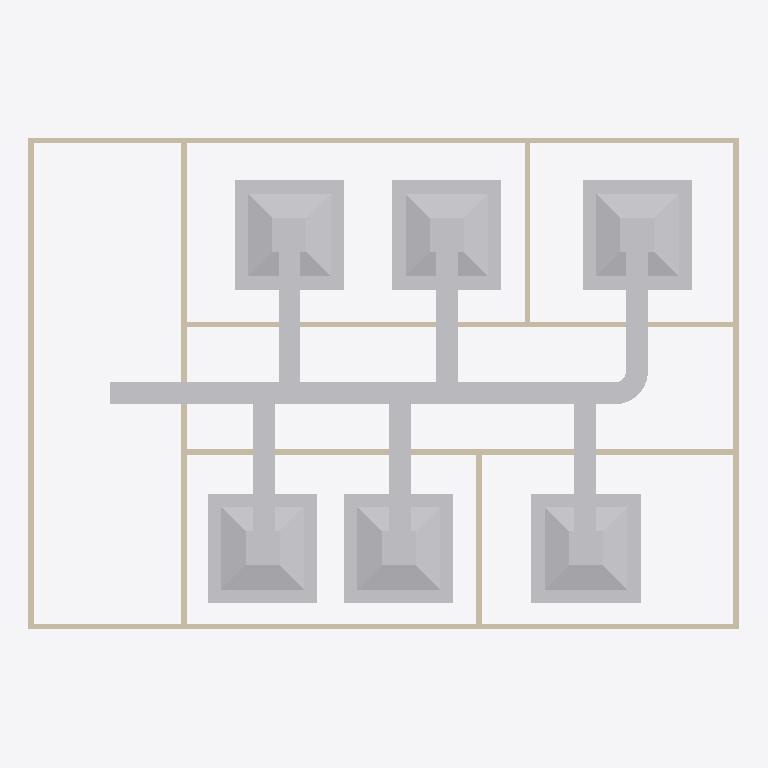
Plan cut of the same IFC building model at storey 'ducting' (level 2.80 m, cut at 4.20 m), seen from above with north up, elements coloured by IFC class: 19 other elements (light grey), 9 walls (beige). Cut surfaces are drawn darker.
Extent 13.0 m × 9.0 m × 3.3 m (x, y, z). Storeys (2): GF at 0.00 m; ducting at 2.80 m. Elements (44): 9 IfcWall, 8 IfcWindow, 7 IfcDuctSegment, 6 IfcAirTerminalBox, 6 IfcDoor, 6 IfcDuctFitting, 1 IfcDistributionElement, 1 IfcSlab.

HEADER;
FILE_DESCRIPTION(('ViewDefinition[DesignTransferView]'),'2;1');
FILE_NAME('s08-discussion.ifc','2026-10-26T15:04:35+08:00',(''),(''),'IfcOpenShell 0.8.5-post1','Bonsai 0.8.5-post1','Nobody');
FILE_SCHEMA(('IFC4'));
ENDSEC;
DATA;
#1=IFCPROJECT('1l4KqzPg9APwJzTSXJnQbj',$,'My Project',$,$,$,$,(#14,#26),#9);
#31=IFCSITE('1GKO1AHKzA0wLUP9eqTgJt',$,'My Site',$,$,#54,$,$,$,$,$,$,$,$);
#37=IFCBUILDING('3iGBFCdRn6GBXfLBPvPWqx',$,'My Building',$,$,#60,$,$,$,$,$,$);
#43=IFCBUILDINGSTOREY('3DIsCg3OD5tPov22C1m$7R',$,'GF',$,$,#4074,$,$,$,$);
#4674=IFCBUILDINGSTOREY('2344Cf8AvBJ8TszvwNHf0J',$,'ducting',$,$,#4695,$,$,$,$);
#5435=IFCAIRTERMINALBOX('2uBaHLQjj3EuckxjgeUyyM',$,'AirTerminal',$,$,#6297,#5441,$,.CONSTANTFLOW.);
#5382=IFCAIRTERMINALBOX('0QuFMa1yz0bgUjuKi2h9B3',$,'AirTerminal',$,$,#6292,#5388,$,.CONSTANTFLOW.);
#5068=IFCAIRTERMINALBOX('3zlFRrY8P0GARmW_fLK4Bz',$,'AirTerminal',$,$,#6287,#5069,$,.CONSTANTFLOW.);
#5160=IFCAIRTERMINALBOX('0$Qg6JcVLAWhjQBFWpHViX',$,'AirTerminal',$,$,#5434,#5166,$,.CONSTANTFLOW.);
#5329=IFCAIRTERMINALBOX('3C62esCoz36g7nNHjEzGmG',$,'AirTerminal',$,$,#5690,#5335,$,.CONSTANTFLOW.);
#5691=IFCAIRTERMINALBOX('0xe7LQwr13uBbLTc63YIq8',$,'AirTerminal',$,$,#6302,#5697,$,.CONSTANTFLOW.);
#4738=IFCDUCTSEGMENT('3FMccGRcbCvAKh5B53DDlg',$,'DuctSegment',$,$,#6277,#4751,$,$);
#403=IFCWALL('3yv8chYx5EEwBHhGyf1Zs4',$,'Wall',$,$,#4099,#409,$,$);
#351=IFCWALL('3RVOxJKsTCJB_V_UMUMPxa',$,'Wall',$,$,#4084,#359,$,$);
#428=IFCWALL('2lwt2gmIX6IRcOYTRzaebH',$,'Wall',$,$,#4079,#434,$,$);
#378=IFCWALL('3ZP57Q9Az01wBJKnOFnGN5',$,'Wall',$,$,#4094,#384,$,$);
#818=IFCWALL('2CPKk$7Tb6fe5J8lzPzOY2',$,'Wall',$,$,#4109,#824,$,$);
#3213=IFCWALL('0FeqFxNRrCwArJWI7PrtrC',$,'Wall',$,$,#4124,#3224,$,$);
#5213=IFCDUCTSEGMENT('1laFWzZ1b4hA35wJO9XGui',$,'DuctSegment',$,$,#6317,#5247,$,$);
#5284=IFCDUCTSEGMENT('3kLe1dVsTBf8V71Ggz261V',$,'DuctSegment',$,$,#5640,#5318,$,$);
#5641=IFCDUCTSEGMENT('2Ljocsfgz63u5RTUux6WlE',$,'DuctSegment',$,$,#6122,#5675,$,$);
#5120=IFCDUCTSEGMENT('1oXG3t2H1C5vb8QmcmkaA1',$,'DuctSegment',$,$,#6188,#5131,$,$);
#5488=IFCDUCTSEGMENT('1x8KNZtT5CB9fcd07IvQ6h',$,'DuctSegment',$,$,#6322,#5522,$,$);
#4810=IFCDUCTSEGMENT('2yHYTZHNbCPuwDfSjNasCn',$,'DuctSegment',$,$,#6312,#4821,$,$);
#856=IFCWALL('3KElFtJBz6AASZfSSlIzPM',$,'Wall',$,$,#4104,#862,$,$);
#1096=IFCWALL('2GKvflePLA5wrozkuUBeOt',$,'Wall',$,$,#4114,#1102,$,$);
#4990=IFCDUCTFITTING('0OuNUipQz7i8vH0cpUnRnQ',$,'DuctFitting',$,$,#6307,#4999,$,$);
#1134=IFCWALL('3n2lYU0pn1yxw$aJ6qf9q$',$,'Wall',$,$,#4119,#1140,$,$);
#6003=IFCDUCTFITTING('2J0Wnk3fPFlwmRph86qvab',$,'DuctFitting',$,$,#6327,#6014,$,$);
#6064=IFCDUCTFITTING('0AnPhRoPT7yv1wiuT3Y9Rz',$,'DuctFitting',$,$,#6332,#6075,$,$);
#6130=IFCDUCTFITTING('2U8jOxE0j20RFLMyudktK_',$,'DuctFitting',$,$,#6337,#6141,$,$);
#5810=IFCDUCTFITTING('04I7Hi959AQODHnK0K$X73',$,'DuctFitting',$,$,#5846,#5821,$,$);
#5743=IFCDUCTFITTING('3mKAQXbxL7owEkoU0VV8ZE',$,'DuctFitting',$,$,#5780,#5755,$,$);
ENDSEC;
